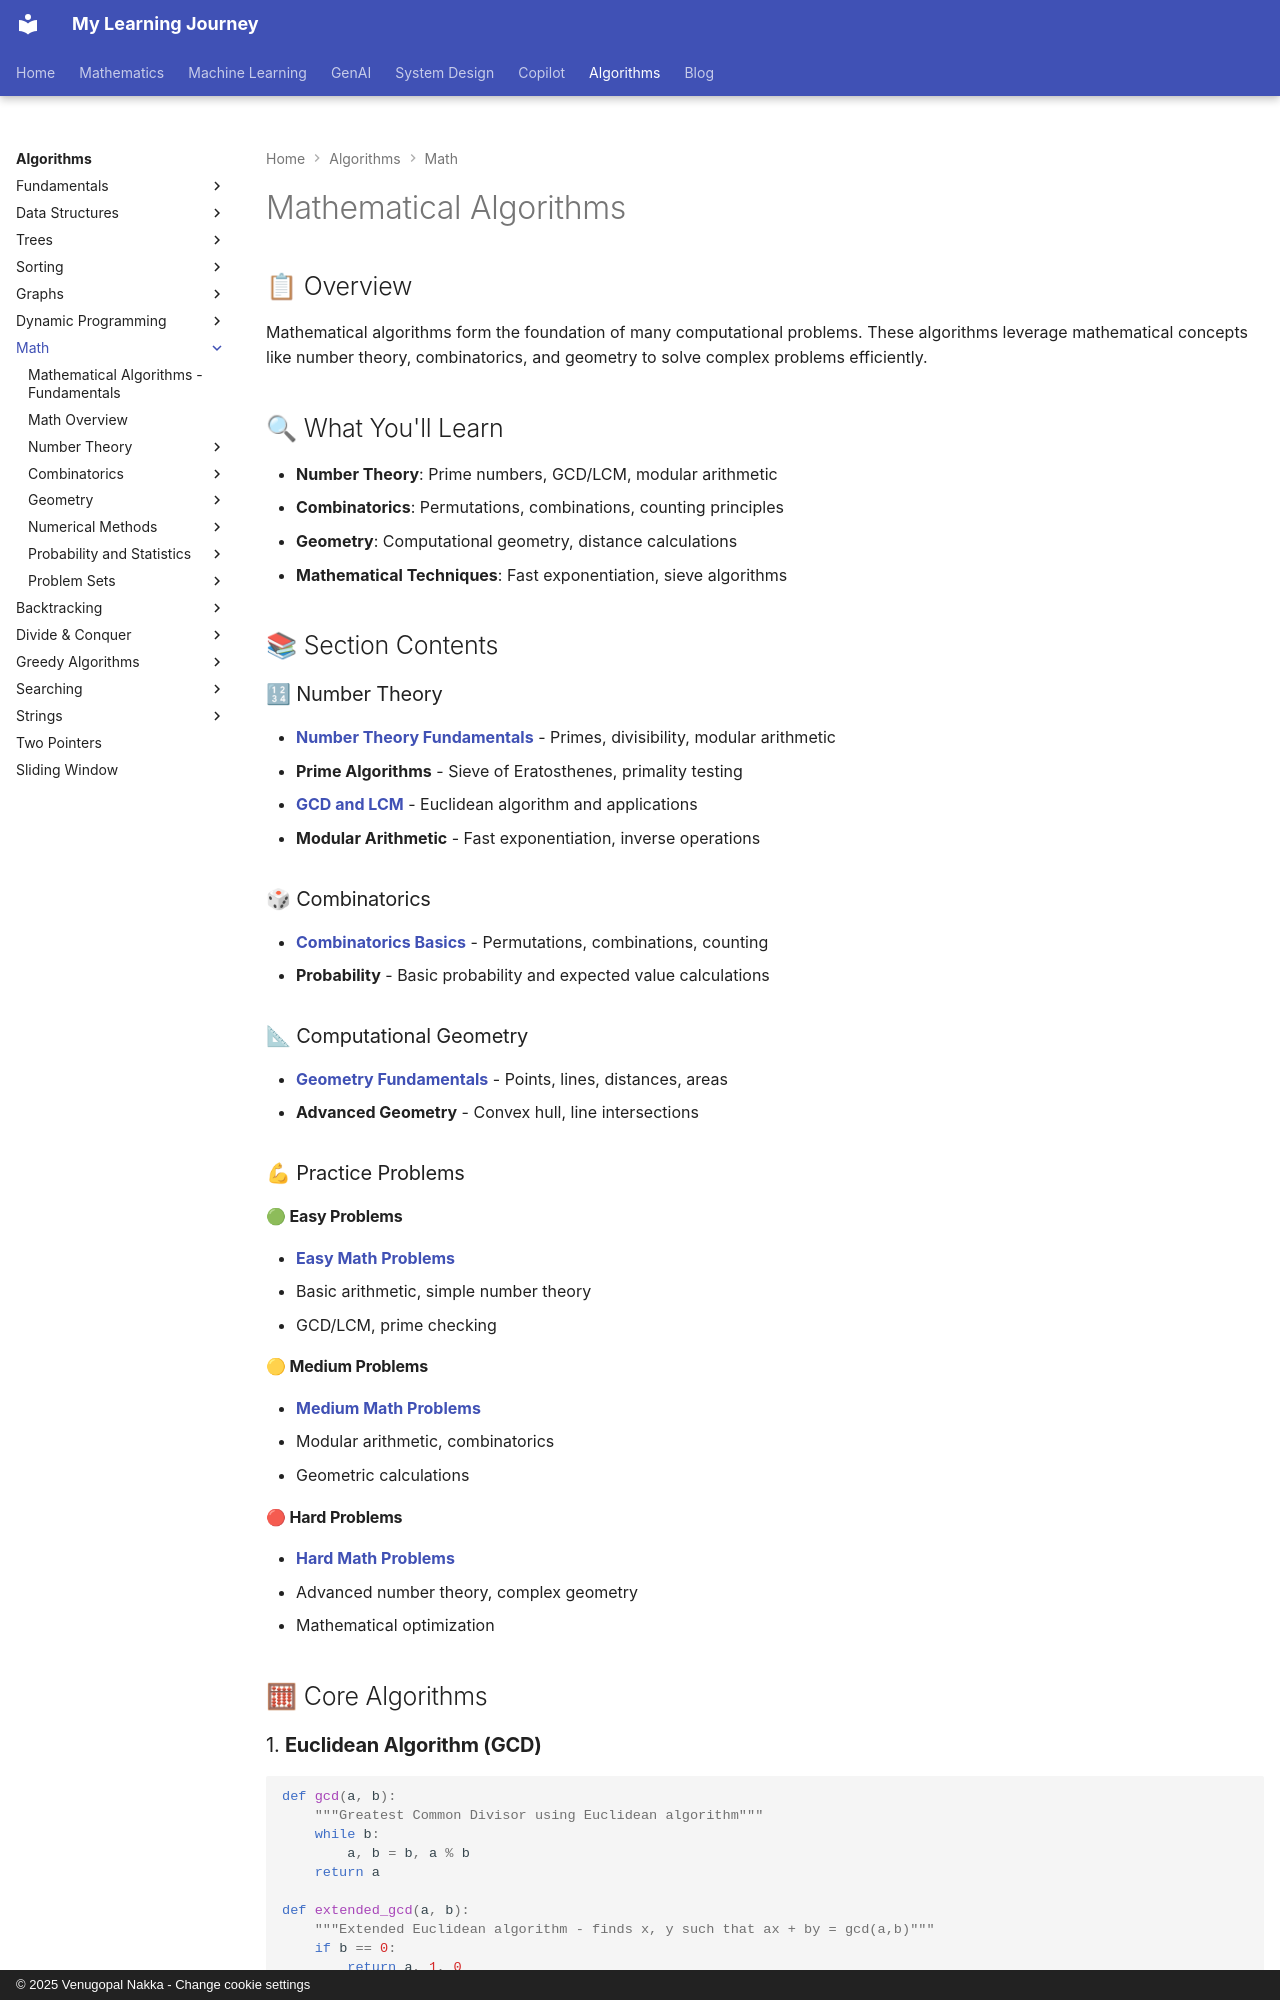

repository: nvgr-GenAI/my-learning · page: algorithms/math/index.html · generator: mkdocs · copyright: © 2025 Venugopal Nakka - Change cookie settings

# Mathematical Algorithms

## 📋 Overview

Mathematical algorithms form the foundation of many computational problems. These algorithms leverage mathematical concepts like number theory, combinatorics, and geometry to solve complex problems efficiently.

## 🔍 What You'll Learn

- **Number Theory**: Prime numbers, GCD/LCM, modular arithmetic
- **Combinatorics**: Permutations, combinations, counting principles
- **Geometry**: Computational geometry, distance calculations
- **Mathematical Techniques**: Fast exponentiation, sieve algorithms

## 📚 Section Contents

### 🔢 Number Theory

- **[Number Theory Fundamentals](number-theory.md)** - Primes, divisibility, modular arithmetic
- **Prime Algorithms** - Sieve of Eratosthenes, primality testing
- **[GCD and LCM](gcd-lcm.md)** - Euclidean algorithm and applications
- **Modular Arithmetic** - Fast exponentiation, inverse operations

### 🎲 Combinatorics

- **[Combinatorics Basics](combinatorics.md)** - Permutations, combinations, counting
- **Probability** - Basic probability and expected value calculations

### 📐 Computational Geometry

- **[Geometry Fundamentals](geometry.md)** - Points, lines, distances, areas
- **Advanced Geometry** - Convex hull, line intersections

### 💪 Practice Problems

#### 🟢 Easy Problems
- **[Easy Math Problems](easy-problems.md)**
  - Basic arithmetic, simple number theory
  - GCD/LCM, prime checking

#### 🟡 Medium Problems  
- **[Medium Math Problems](medium-problems.md)**
  - Modular arithmetic, combinatorics
  - Geometric calculations

#### 🔴 Hard Problems
- **[Hard Math Problems](hard-problems.md)**
  - Advanced number theory, complex geometry
  - Mathematical optimization

## 🧮 Core Algorithms

### 1. **Euclidean Algorithm (GCD)**
```python
def gcd(a, b):
    """Greatest Common Divisor using Euclidean algorithm"""
    while b:
        a, b = b, a % b
    return a

def extended_gcd(a, b):
    """Extended Euclidean algorithm - finds x, y such that ax + by = gcd(a,b)"""
    if b == 0:
        return a, 1, 0
    
    gcd_val, x1, y1 = extended_gcd(b, a % b)
    x = y1
    y = x1 - (a // b) * y1
    
    return gcd_val, x, y
```
